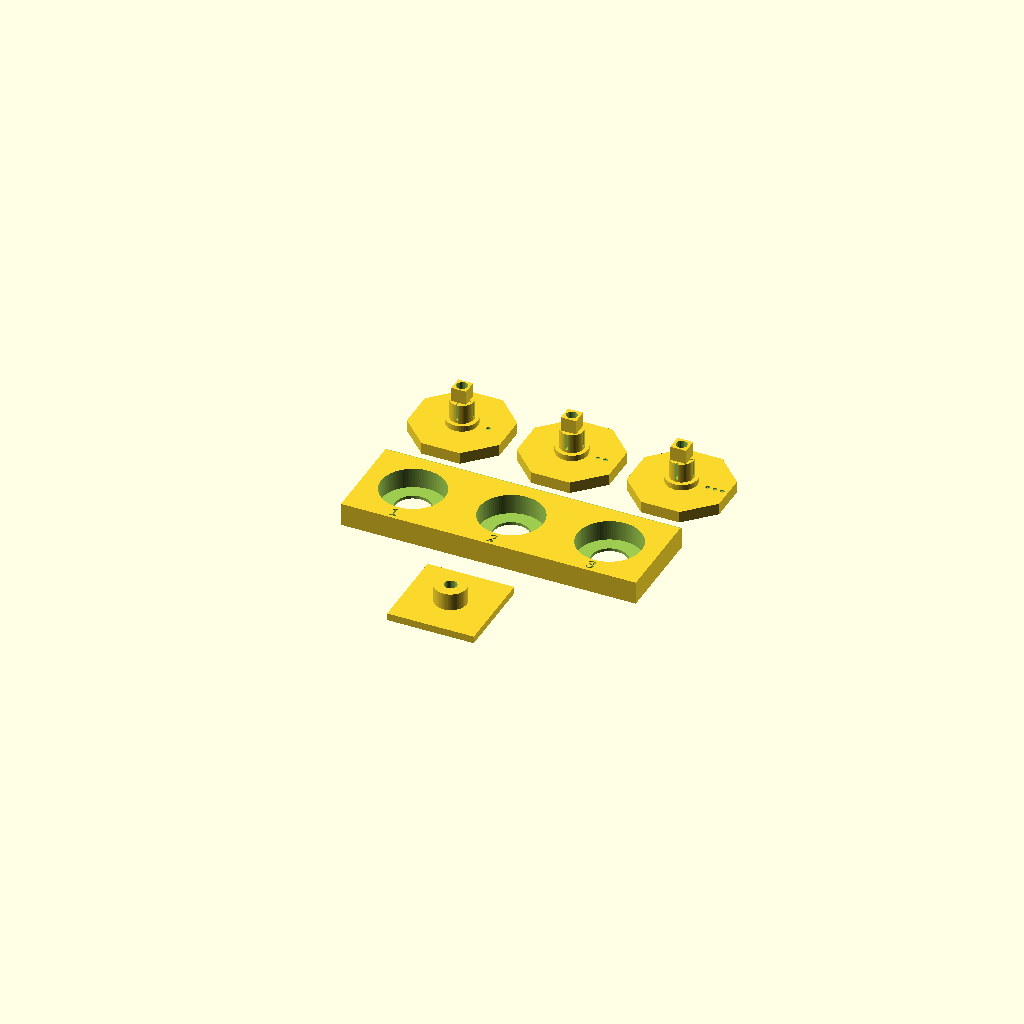
Cell 1: the model at its default parameters.
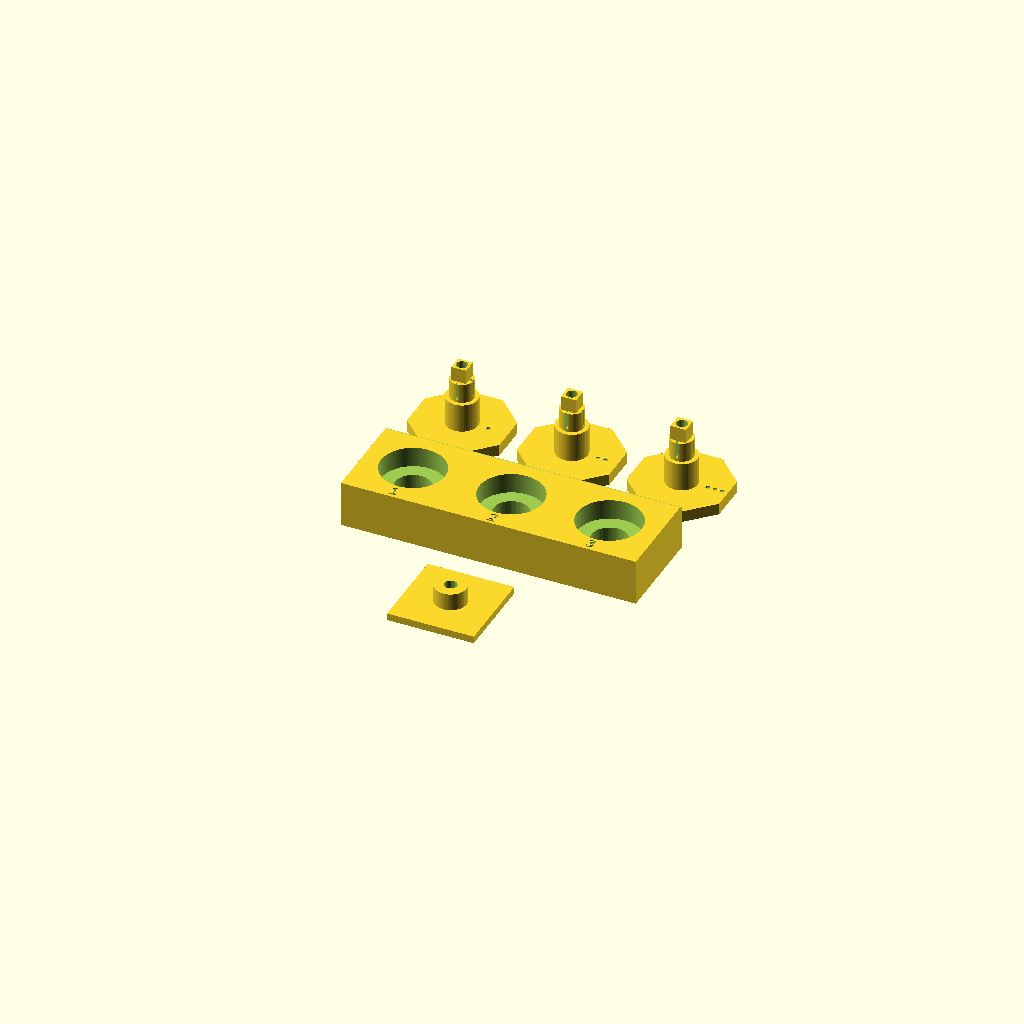
Cell 2: cheek = 16 (everything else at default).
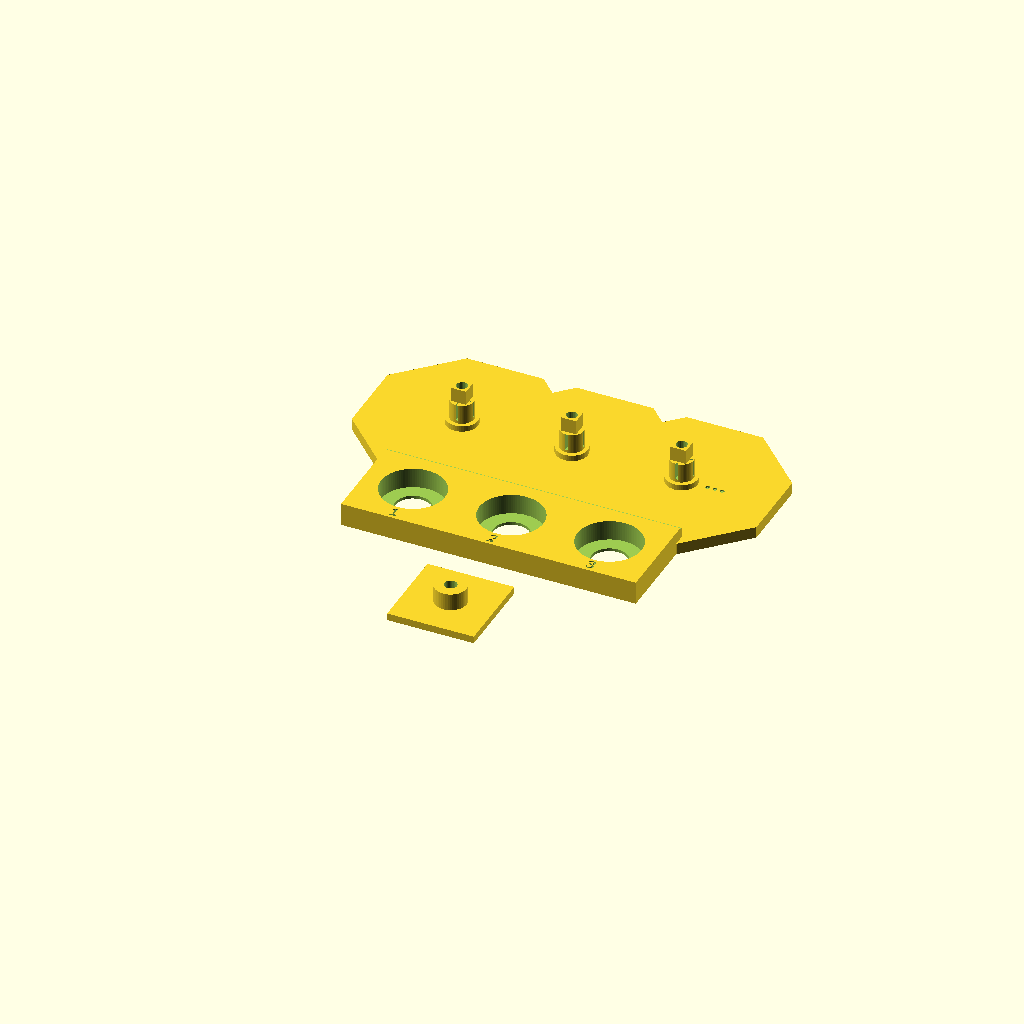
Cell 3: the same model with ear_d = 64.
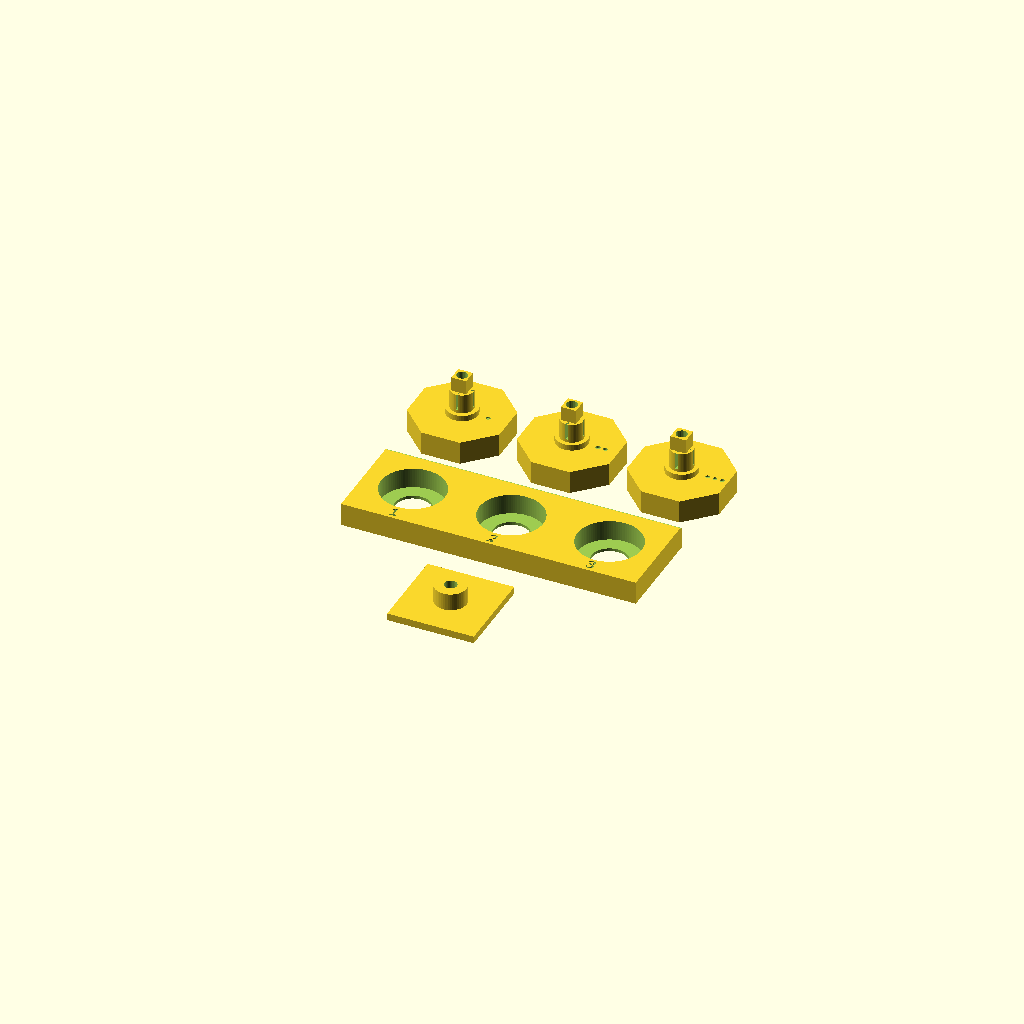
Cell 4: the same model with ear_t = 8.
One fixed orthographic camera (rotation 55°, 0°, 25°; colour scheme Cornfield) for every cell.
OpenSCAD source file hardware/cad/parts/head_pivot_coupon.scad:
// Head pivot coupon: one working pivot of the v2 head (concepts/real_head_v2_concept.scad), to tune the fits
// before printing the head and the yoke.
//
//   BAR    a piece of yoke cheek (8 thick) with three 608 pockets, drawn 21.6 / 21.7 / 21.8 (+ the printer's
//          hole shrink): a light press, and the bearing stays in when the bar is turned over. Round 1 (22.2 /
//          22.4 / 22.6) and round 2 (21.9 / 22.0 / 22.1) were all loose: the bearing fell out.
//          The bearing goes in from the face marked with the groove; a 1 mm lip on the other face stops it.
//   RESULT (2026-10-24): bar round 3 pocket 3 (21.8) + round-2 ear 2 (stub 8.1, key 5.25, socket 5.5) make a
//          smooth pivot with almost no play - now params.scad's pivot_*. Ear 1's key snapped when the M3 was
//          driven through it: the bore narrowed to 2.6 INSIDE the key. Now the M3 has clearance through the
//          key, and the narrowing (to 3.0) is in the slotted stub only, where spreading is wanted.
//   EARS   round 2: all with the 8.1 stub (round 1's winner in the bearing), and a SOLID square key drawn
//          5.1 / 5.25 / 5.4 (numbered 1 2 3 on the back of the cap) for the wall's socket (drawn 5.5): keep the
//          one that pushes in with no wobble. Round 1 (stubs 7.9 / 8.0 / 8.1, 5 mm key slotted through) fitted
//          the bearing best at 8.1 but the slotted key flexed in the socket. The slots now stop at the key.
//          The stub should slide into the bearing's bore by hand (snug, not forced) - the M3 then spreads it.
//   WALL   a piece of the head's side wall with its boss (touches only the bearing's inner race), the ear's
//          square key socket, and an M3 heat-set insert inside.
//
// Assemble: insert in the wall's boss (from the inside face); bearing into a pocket; the ear's stub through the
// bearing into the wall's socket; M3 x 20 through the ear into the insert. Tightening clamps the bearing's INNER
// race between the ear's shoulder (it reaches through the lip) and the wall's boss, and spreads the stub: the
// ear and the wall should then turn together, freely, with the bearing - nothing rubbing on the bar.
// PRINT: everything as laid out (bar flat, ears cap-down, wall inside-face up), no supports.
include <../params.scad>

part = "all";                    // "all" | "bar" | "ears" | "wall"   ("ears" alone for round 2)

brg      = [22, 8, 7];           // 608-2RS: OD, bore, width
cheek    = 8;
lip      = cheek - brg[2];       // 1 mm lip on the outer face
pockets  = [21.6, 21.7, 21.8];   // drawn (before the hole shrink); round 1 22.2-22.6 and round 2 21.9-22.1: all loose
stubs    = [8.1, 8.1, 8.1];      // drawn (round 1 tried 7.9 / 8.0 / 8.1: 8.1 won)
keys     = [5.1, 5.25, 5.4];     // drawn: the solid key, against the 5.5 socket
ear_d    = 32;                   // octagonal cap, across the flats
ear_t    = 4;
ear_gap  = 1;                    // cap to the cheek's outer face
yoke_gap = 1.5;                  // head wall to the cheek: the wall's boss fills it
key      = 5;                    // square key on the stub's inner end
key_fit  = 0.25;                 // socket clearance each side
t        = 2.5;                  // head wall
boss_in  = 6;                    // the insert boss inside the head wall

module octagon2d(w) rotate([0, 0, 22.5]) circle(r = w / 2 / cos(22.5), $fn = 8);

// ---- the bar: three pockets ---------------------------------------------------------------------------------
module bar() {
    pitch = 34;
    difference() {
        translate([-pitch * 1.5, -17, 0]) cube([pitch * 3, 34, cheek]);
        for (i = [0 : 2]) translate([(i - 1) * pitch, 0, 0]) {
            translate([0, 0, lip]) cylinder(d = pockets[i] + cal_hole, h = cheek, $fn = 96);        // pocket (bearing side up)
            translate([0, 0, -1]) cylinder(d = 12 + cal_hole, h = cheek, $fn = 48);                 // the lip's hole
            translate([0, -14, cheek - 0.6]) linear_extrude(1) text(str(i + 1), size = 4, halign = "center", valign = "center");
        }
        translate([-pitch * 1.5 - 1, 16, cheek - 0.6]) cube([pitch * 3 + 2, 2, 1]);                 // groove: the bearing side
    }
}

// ---- an ear (printed cap-down: z = 0 is the cap's outer face) -------------------------------------------------
module ear(stub, n, k = key) {
    stub_l = brg[2] - 0.2;                          // a hair shorter than the bearing: the clamp is on the inner race
    z_stub = ear_t + ear_gap + lip;                 // the shoulder reaches through the lip to the inner race
    difference() {
        union() {
            linear_extrude(ear_t) octagon2d(ear_d);                                                  // cap
            translate([0, 0, ear_t]) cylinder(d = 11, h = ear_gap + lip, $fn = 48);                 // shoulder (inner race only)
            translate([0, 0, z_stub]) cylinder(d = stub, h = stub_l, $fn = 64);                     // stub
            translate([-k / 2, -k / 2, z_stub + stub_l - 0.01]) cube([k, k, key]);                  // key (solid)
        }
        translate([0, 0, -1]) cylinder(d = 6.2 + cal_hole, h = 2.5 + 1, $fn = 32);                  // bolt head recess
        translate([0, 0, 1.5]) cylinder(d = 3.4 + cal_hole, h = z_stub, $fn = 24);                   // M3 clearance
        translate([0, 0, z_stub]) cylinder(d1 = 3.4 + cal_hole, d2 = 3.0, h = stub_l + 0.01, $fn = 24);          // narrowing: spreads the stub
        translate([0, 0, z_stub + stub_l]) cylinder(d = 3.4 + cal_hole, h = key + 1, $fn = 24);                  // clearance through the key
        for (a = [0, 90]) rotate([0, 0, a]) translate([-stub, -0.4, z_stub + 1]) cube([2 * stub, 0.8, stub_l - 1]);   // slots: the stub only
        translate([0, 0, ear_t - 0.6]) rotate([0, 0, 0]) for (k = [0 : n - 1])                        // number = dots on the cap's back
            translate([9 + 2.5 * k, 0, 0]) cylinder(d = 1.6, h = 1, $fn = 12);
    }
}

// ---- the wall piece (printed inside-face up: z = 0 is the boss's outer face) ------------------------------------
module wall() {
    difference() {
        union() {
            cylinder(d = 12, h = yoke_gap, $fn = 48);                                                // boss: inner race only
            translate([-15, -15, yoke_gap]) cube([30, 30, t]);                                       // the head wall
            translate([0, 0, yoke_gap + t]) cylinder(d = 11, h = boss_in, $fn = 48);                // insert boss inside
        }
        translate([-key / 2 - key_fit, -key / 2 - key_fit, -1]) cube([key + 2 * key_fit, key + 2 * key_fit, key + 1 + 0.5]);   // key socket
        translate([0, 0, yoke_gap + t + boss_in - insert_m3[1]]) cylinder(d = insert_m3[0], h = insert_m3[1] + 1, $fn = 32);    // M3 insert
        translate([0, 0, -1]) cylinder(d = 3.4 + cal_hole, h = 30, $fn = 24);                        // bolt through
    }
}

if (part == "all" || part == "bar") bar();
if (part == "all" || part == "ears") for (i = [0 : 2]) translate([(i - 1) * 38, 45, 0]) ear(stubs[i], i + 1, keys[i]);
if (part == "all" || part == "wall") translate([0, -45, 0]) wall();
Customizer parameters (derived from the source; name, type, default, range or options):
part: string, default "all"
brg: vector, default [22, 8, 7]
cheek: number, default 8
pockets: vector, default [21.6, 21.7, 21.8]
stubs: vector, default [8.1, 8.1, 8.1]
keys: vector, default [5.1, 5.25, 5.4]
ear_d: number, default 32
ear_t: number, default 4
ear_gap: number, default 1
yoke_gap: number, default 1.5
key: number, default 5
key_fit: number, default 0.25
t: number, default 2.5
boss_in: number, default 6
